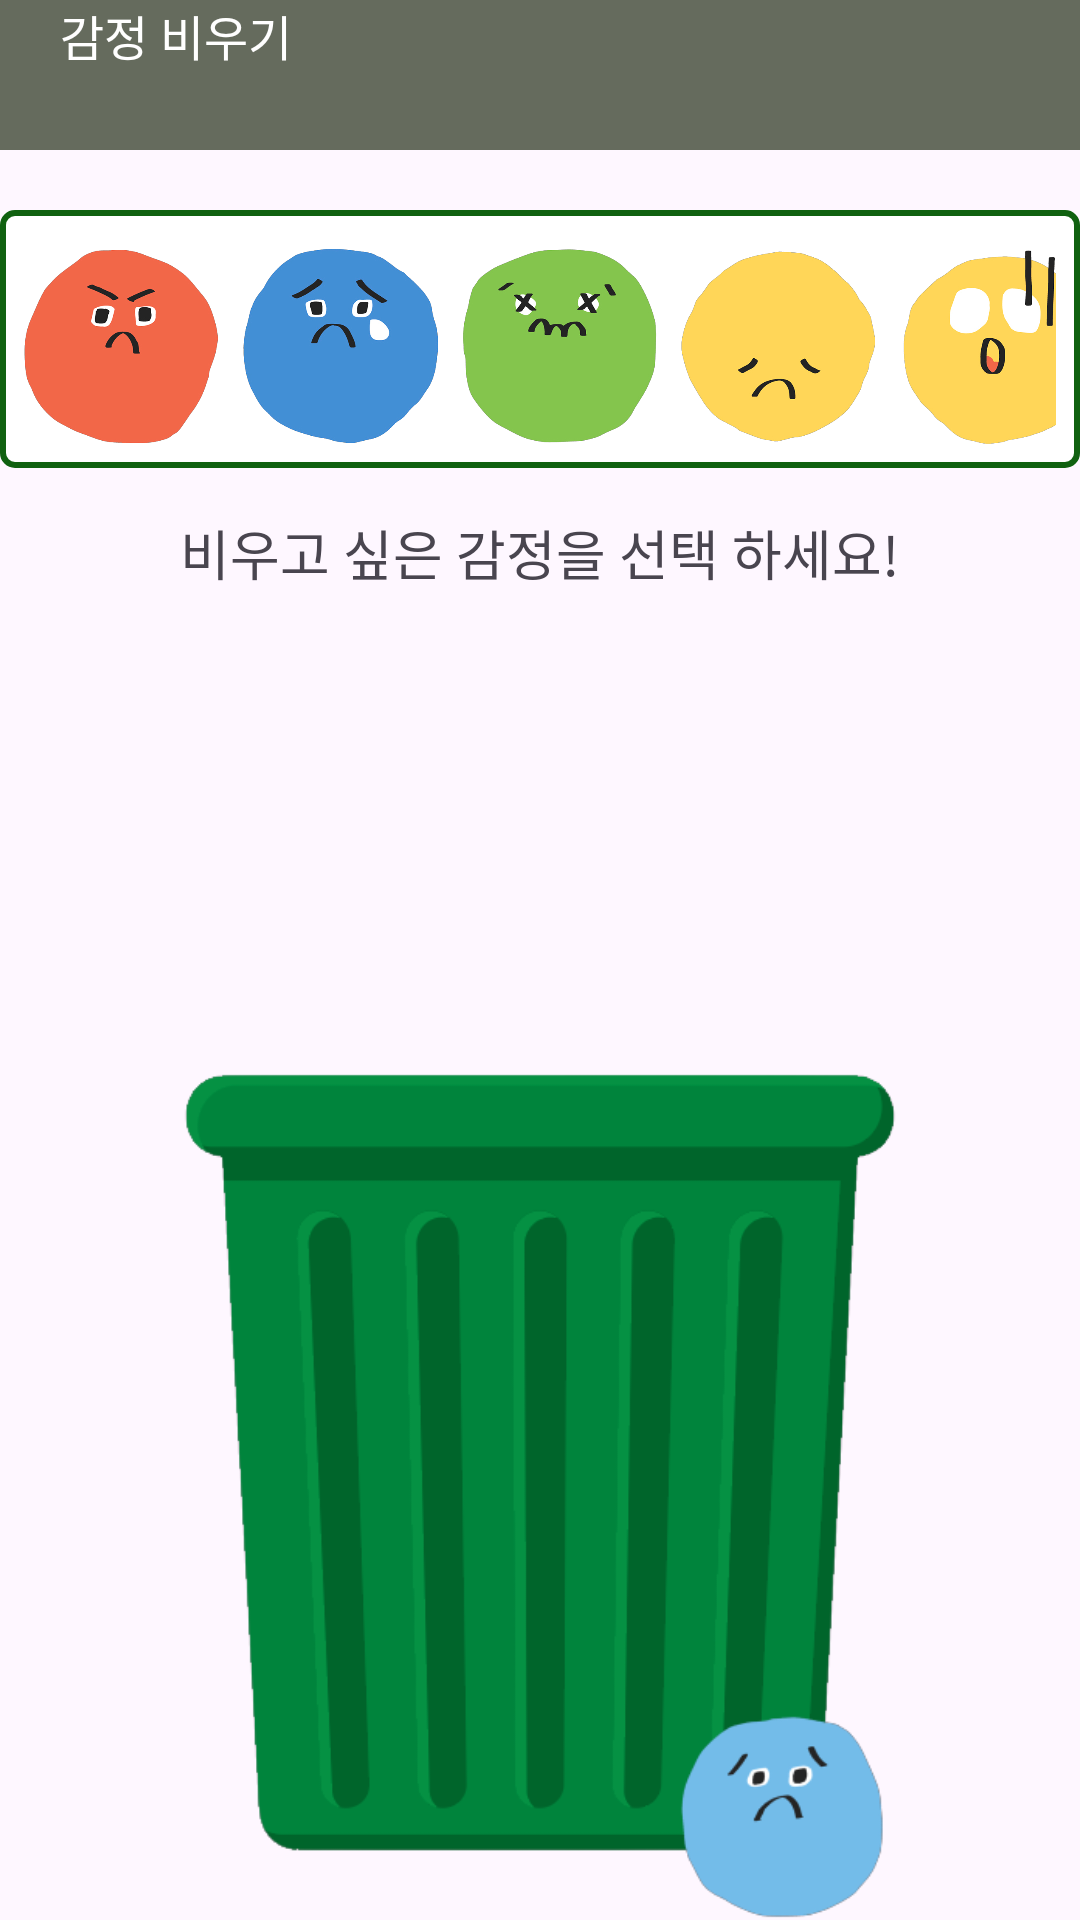

Here is an Android app screen rendered from its layout file. Give the layout XML and the strings, colors and styles it references.
<!-- AndroidManifest.xml: application theme Theme.TPEmptyOutWorryjh2023 -->
<!-- res/layout/fragment_worry.xml -->
<?xml version="1.0" encoding="utf-8"?>
<RelativeLayout xmlns:android="http://schemas.android.com/apk/res/android"
    android:layout_width="match_parent"
    android:layout_height="match_parent"
    xmlns:tools="http://schemas.android.com/tools">
    <TextView
        android:id="@+id/tv_title"
        android:layout_width="match_parent"
        android:layout_height="50dp"
        android:background="#656b5d"
        android:fontFamily="@font/notosansbold"
        android:text="     감정 비우기"
        android:textSize="16sp"
        android:textColor="@color/white"/>
    <LinearLayout
        android:background="@drawable/bg_tv"
        android:padding="8dp"
        android:id="@+id/layout"
        android:layout_marginTop="20dp"
        android:layout_below="@id/tv_title"
        android:layout_width="wrap_content"
        android:layout_height="wrap_content"
        android:layout_centerHorizontal="true"
        android:orientation="horizontal">
    <ImageView
        android:id="@+id/iv_angry"
        android:layout_width="65dp"
        android:layout_height="65dp"
        android:src="@drawable/angry"
        android:layout_marginTop="5dp"/>
    <ImageView
        android:id="@+id/iv_sad"
        android:layout_width="65dp"
        android:layout_height="65dp"
        android:src="@drawable/sad"
        android:layout_below="@id/tv_title"
        android:layout_marginTop="5dp"
        android:layout_marginLeft="8dp" />
        <ImageView
            android:id="@+id/iv_sick"
            android:layout_width="65dp"
            android:layout_height="65dp"
            android:src="@drawable/sosick"
            android:layout_below="@id/tv_title"
            android:layout_marginTop="5dp"
            android:layout_marginLeft="8dp" />
        <ImageView
            android:id="@+id/iv_longface"
            android:layout_width="65dp"
            android:layout_height="65dp"
            android:src="@drawable/longface"
            android:layout_below="@id/tv_title"
            android:layout_marginTop="5dp"
            android:layout_marginLeft="8dp" />
        <ImageView
            android:id="@+id/iv_despair"
            android:layout_width="65dp"
            android:layout_height="65dp"
            android:src="@drawable/despair_face"
            android:layout_below="@id/tv_title"
            android:layout_marginTop="5dp"
            android:layout_marginLeft="8dp"/>
    </LinearLayout>

    <ImageView
        android:layout_above="@id/tv_title"
        android:layout_width="60dp"
        android:layout_height="60dp"
        android:src="@drawable/angry"/>
    <TextView
        android:id="@+id/tv_text"
        android:layout_marginTop="15dp"
        android:layout_below="@id/layout"
        android:layout_width="wrap_content"
        android:layout_height="wrap_content"
        android:text="비우고 싶은 감정을 선택 하세요!"
        android:layout_centerHorizontal="true"
        android:textSize="18sp"
        android:fontFamily="@font/notosansbold"
        android:includeFontPadding="false"/>
    <ImageView
        android:id="@+id/iv_emoji"
        android:layout_marginTop="5dp"
        android:layout_width="65dp"
        android:layout_height="65dp"
        android:src="@drawable/angry"
        android:layout_below="@id/tv_text"
        android:visibility="gone"
        android:layout_centerHorizontal="true"/>
    <ImageView
        android:id="@+id/iv_image"
        android:layout_width="250dp"
        android:layout_height="380dp"
        android:layout_below="@id/tv_text"
        android:layout_marginTop="160dp"
        android:layout_centerHorizontal="true"
        android:src="@drawable/rrremovebg"/>
    <TextView
        android:id="@+id/tv_emotion_count"
        android:layout_below="@id/iv_image"
        android:layout_width="wrap_content"
        android:layout_height="wrap_content"
        android:layout_centerHorizontal="true"
        android:fontFamily="@font/notosansbold"
        android:textSize="22sp"
        android:visibility="gone"
        android:includeFontPadding="false"
        android:text="남은 용량 : 100"/>
</RelativeLayout>
<!-- resources referenced by this layout -->
<resources>
  <!-- drawable angry: png bitmap (drawable, 60189 bytes) -->
  <!-- drawable bg_tv (drawable) -->
  <?xml version="1.0" encoding="utf-8"?>
  <shape xmlns:android="http://schemas.android.com/apk/res/android">
      <solid android:color="@color/white"/>
      <stroke android:width="2dp" android:color="#106110"/>
      <corners android:radius="4dp"/>
  
  </shape>
  <!-- drawable despair_face: png bitmap (drawable, 70792 bytes) -->
  <!-- drawable longface: png bitmap (drawable, 47226 bytes) -->
  <!-- drawable rrremovebg: png bitmap (drawable, 29330 bytes) -->
  <!-- drawable sad: png bitmap (drawable, 72777 bytes) -->
  <!-- drawable sosick: png bitmap (drawable, 62577 bytes) -->
  <style name="Theme.TPEmptyOutWorryjh2023" parent="Base.Theme.TPEmptyOutWorryjh2023" />
  <style name="Base.Theme.TPEmptyOutWorryjh2023" parent="Theme.Material3.DayNight.NoActionBar">
          
          
      </style>
  <!-- not gathered from this repository: default colours our renderer supplied (Android Studio template values) -->
  <color name="white">#FFFFFFFF</color>
</resources>
